Run: headless pygame with SDL's dummy video driver; simulated clock (each Clock.tick advances the game by its frame time, no real sleeping); random seed 0; keys injected as events and as key.get_pressed() state; no mouse input.
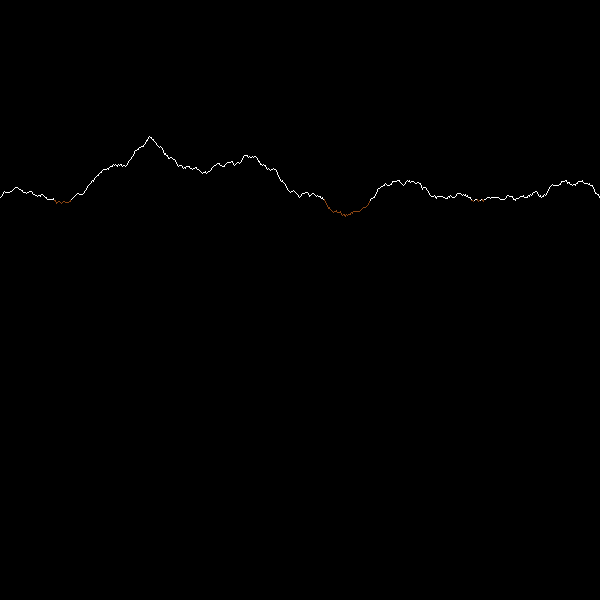
Frame 1 of 4 · flips 1–60 · no input
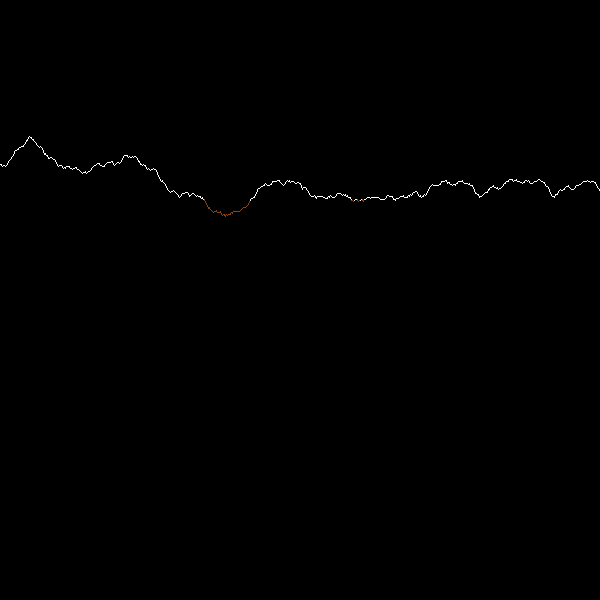
Frame 2 of 4 · flips 61–180 · tapped SPACE, RETURN · held RIGHT (→), D
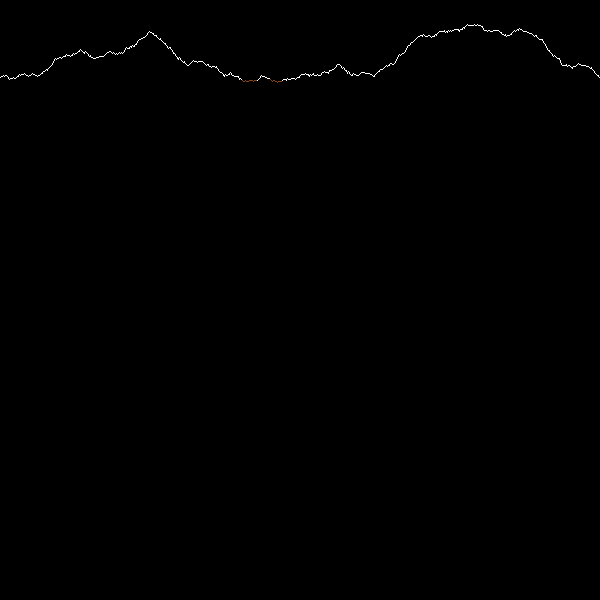
Frame 3 of 4 · flips 181–300 · held DOWN (↓), S
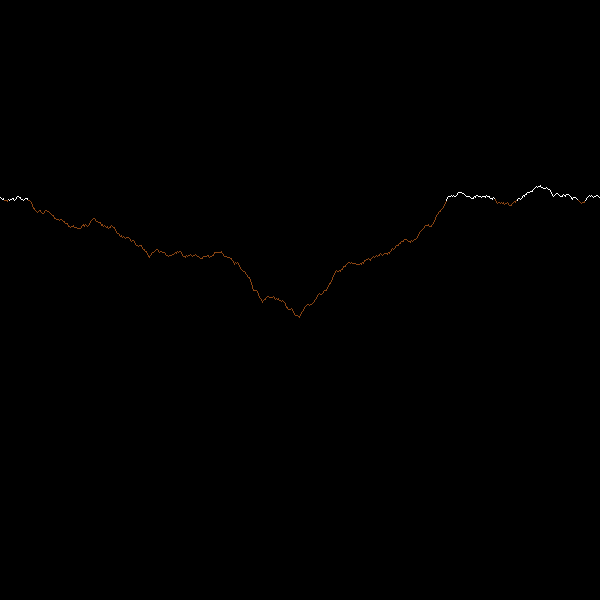
Frame 4 of 4 · flips 301–420 · held LEFT (←), A, UP (↑), W

The pygame program that drew these frames:

import random
import pygame
from math import floor
from collections import deque


def GetGoodRandom(heights: list[int], left: int, right: int, roughness: int):
    center = (left + right + 1) // 2
    idx = 0
    while heights[center] <= 0 or heights[center] >= 600:
        idx += 1
        heights[center] = (heights[left] + heights[right]) // 2 + \
                          roughness * (right - left + 1) * random.randint(-1, 1)
        if idx == 100:
            if heights[center] == 0:
                heights[center] = 1
            else:
                heights[center] = 599


def get_color(height):
    if height < 200:
        return (255, 255, 255)  # белый для высоких точек
    elif height < 400:
        return (139, 69, 19)  # коричневый для средних точек
    else:
        return (34, 139, 34)  # зеленый для низких точек


def renderHeights(screen, heights, zoom, vertical_shift):
    for i in range(len(heights) - 1):
        x1 = int(i * zoom)
        y1 = int((heights[i] - vertical_shift) * zoom)
        x2 = int((i + 1) * zoom)
        y2 = int((heights[i + 1] - vertical_shift) * zoom)
        if 0 <= y1 < 600 and 0 <= y2 < 600:
            color = get_color((heights[i] + heights[i + 1]) // 2)
            pygame.draw.line(screen, color, (x1, y1), (x2, y2))


def MidPointCounter(imageWidth, heights, roughness):
    q = deque()
    q.append((imageWidth - 601, imageWidth - 1, roughness))
    while len(q) != 0:
        left, right, randomness = q.popleft()
        center = (left + right + 1) // 2
        GetGoodRandom(heights, left, right, roughness)
        if right - left > 2:
            q.append((left, center, floor(randomness // 2)))
            q.append((center, right, floor(randomness // 2)))


def reset_heights(heights):
    _start = heights[0]
    _end = heights[599]
    heights.clear()
    heights.extend([0] * 600)
    heights[0] = _start
    heights[599] = _end


def main():
    roughness = 0.2
    flag = False
    iterator = 0
    is_iterator_moving_right = False
    is_iterator_moving_left = False
    is_moving_up = False
    is_moving_down = False

    is_zoom_in = False
    is_zoom_out = False

    zoom = 1.0
    vertical_shift = 0

    imageWidth = 600
    heights = [0] * imageWidth
    heights[0] = random.randint(0, 256)
    heights[imageWidth - 1] = heights[0]
    pygame.init()
    screen = pygame.display.set_mode((600, 600))
    screen.fill((0, 0, 0))
    MidPointCounter(imageWidth, heights, roughness)
    renderHeights(screen, heights[imageWidth - 600:imageWidth - 1], zoom, vertical_shift)
    while True:
        for event in pygame.event.get():
            if event.type == pygame.QUIT:
                exit()
            elif event.type == pygame.KEYDOWN:
                if event.key == pygame.K_RIGHT:
                    is_iterator_moving_right = True
                if event.key == pygame.K_LEFT:
                    is_iterator_moving_left = True
                if event.key == pygame.K_w:
                    if roughness < 1:
                        reset_heights(heights)
                        imageWidth = 600
                        iterator = 0
                        flag = False
                        roughness += 0.05
                        print(roughness)
                        MidPointCounter(imageWidth, heights, roughness)
                if event.key == pygame.K_s:
                    if roughness > 0:
                        reset_heights(heights)
                        imageWidth = 600
                        iterator = 0
                        flag = False
                        roughness -= 0.05
                        print(roughness)
                        MidPointCounter(imageWidth, heights, roughness)
                if event.key == pygame.K_EQUALS or event.key == pygame.K_PLUS:
                    is_zoom_in = True
                if event.key == pygame.K_MINUS:
                    is_zoom_out = True
                if event.key == pygame.K_UP:
                    is_moving_up = True
                if event.key == pygame.K_DOWN:
                    is_moving_down = True
            elif event.type == pygame.KEYUP:
                if event.key == pygame.K_RIGHT:
                    is_iterator_moving_right = False
                if event.key == pygame.K_LEFT:
                    is_iterator_moving_left = False
                if event.key == pygame.K_EQUALS or event.key == pygame.K_PLUS:
                    is_zoom_in = False
                if event.key == pygame.K_MINUS:
                    is_zoom_out = False
                if event.key == pygame.K_UP:
                    is_moving_up = False
                if event.key == pygame.K_DOWN:
                    is_moving_down = False

        if is_zoom_in:
            zoom += 0.005
            print('Zooming In:', zoom)

        if is_zoom_out:
            zoom -= 0.005
            if zoom < 0.1:
                zoom = 0.1
            print('Zooming Out:', zoom)

        if is_iterator_moving_right:
            iterator += 1
            flag = False
        if is_iterator_moving_left:
            if iterator > 0:
                iterator -= 1

        if is_moving_up:
            vertical_shift -= 1
        if is_moving_down:
            vertical_shift += 1

        if iterator % 600 == 0 and not flag:
            imageWidth += 600
            heights.extend([0] * 600)
            heights[imageWidth - 1] = heights[0] + (roughness * 600 * random.randint(-1, 1)) % 600
            MidPointCounter(imageWidth, heights, roughness)
            flag = True

        screen.fill((0, 0, 0))
        renderHeights(screen, heights[0 + iterator:imageWidth - 1 + iterator], zoom, vertical_shift)
        pygame.display.update()


if __name__ == "__main__":
    main()
